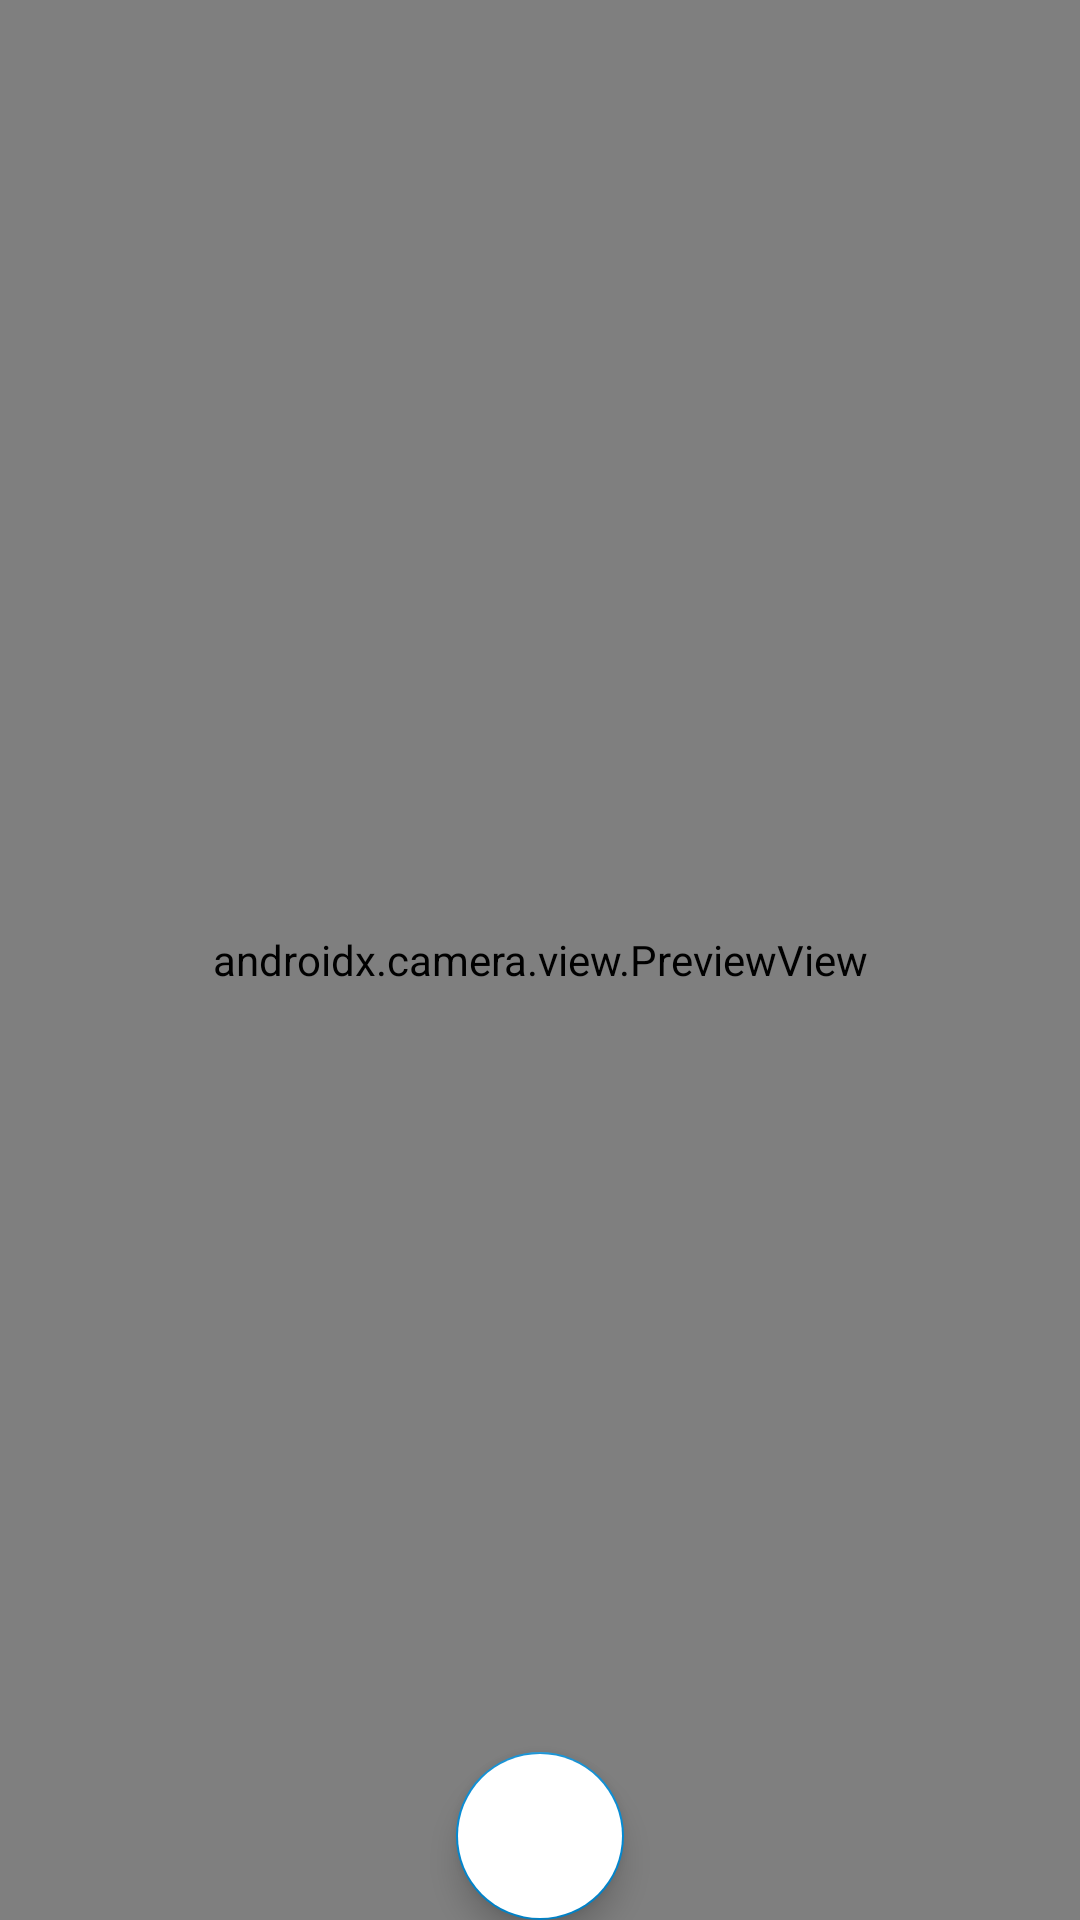

Write the Android layout XML for this screen, with the resource values it uses.
<!-- AndroidManifest.xml: application theme Theme.CreditCardLimit -->
<!-- res/layout/activity_camera.xml -->
<FrameLayout xmlns:app="http://schemas.android.com/apk/res-auto"
    xmlns:tools="http://schemas.android.com/tools"
    android:id="@+id/container"
    xmlns:android="http://schemas.android.com/apk/res/android" android:layout_height="match_parent" android:layout_width="match_parent">
<androidx.camera.view.PreviewView
    android:id="@+id/previewView"  android:layout_height="match_parent" android:layout_width="match_parent">



</androidx.camera.view.PreviewView>
<com.google.android.material.floatingactionbutton.FloatingActionButton
    android:id="@+id/floatingActionButton2"
    android:layout_width="wrap_content"
    android:layout_height="wrap_content"
    android:backgroundTint="@color/white"
    android:clickable="true"
    app:srcCompat="@drawable/ic_baseline_camera_24"
    android:focusable="true"
    android:layout_gravity="bottom|center"/>







</FrameLayout>
<!-- resources referenced by this layout -->
<resources>
  <color name="white">#FFFFFFFF</color>
  <style name="Theme.CreditCardLimit" parent="Theme.MaterialComponents.DayNight.DarkActionBar">
          
          <item name="colorPrimary">@color/green</item>
  
          <item name="colorPrimaryVariant">@color/green_dark</item>
  
          <item name="colorOnPrimary">@color/white</item>
  
          
  
          <item name="android:textColorSecondary">@color/white</item>
          <item name="colorSecondary">@color/blue</item>
  
          <item name="colorSecondaryVariant">@color/blue_dark</item>
  
          <item name="colorOnSecondary">@color/black</item>
          
          <item name="android:statusBarColor" tools:targetApi="l">?attr/colorPrimaryVariant</item>
          
          <item name="windowActionBar">false</item>
          <item name="windowNoTitle">true</item>
          <item name="backgroundTint">?attr/colorPrimaryVariant</item>
      </style>
  <color name="green">#1B5E20</color>
  <color name="green_dark">#003300</color>
  <color name="blue">#0288D1</color>
  <color name="blue_dark">#005B9F</color>
  <color name="black">#FF000000</color>
</resources>
